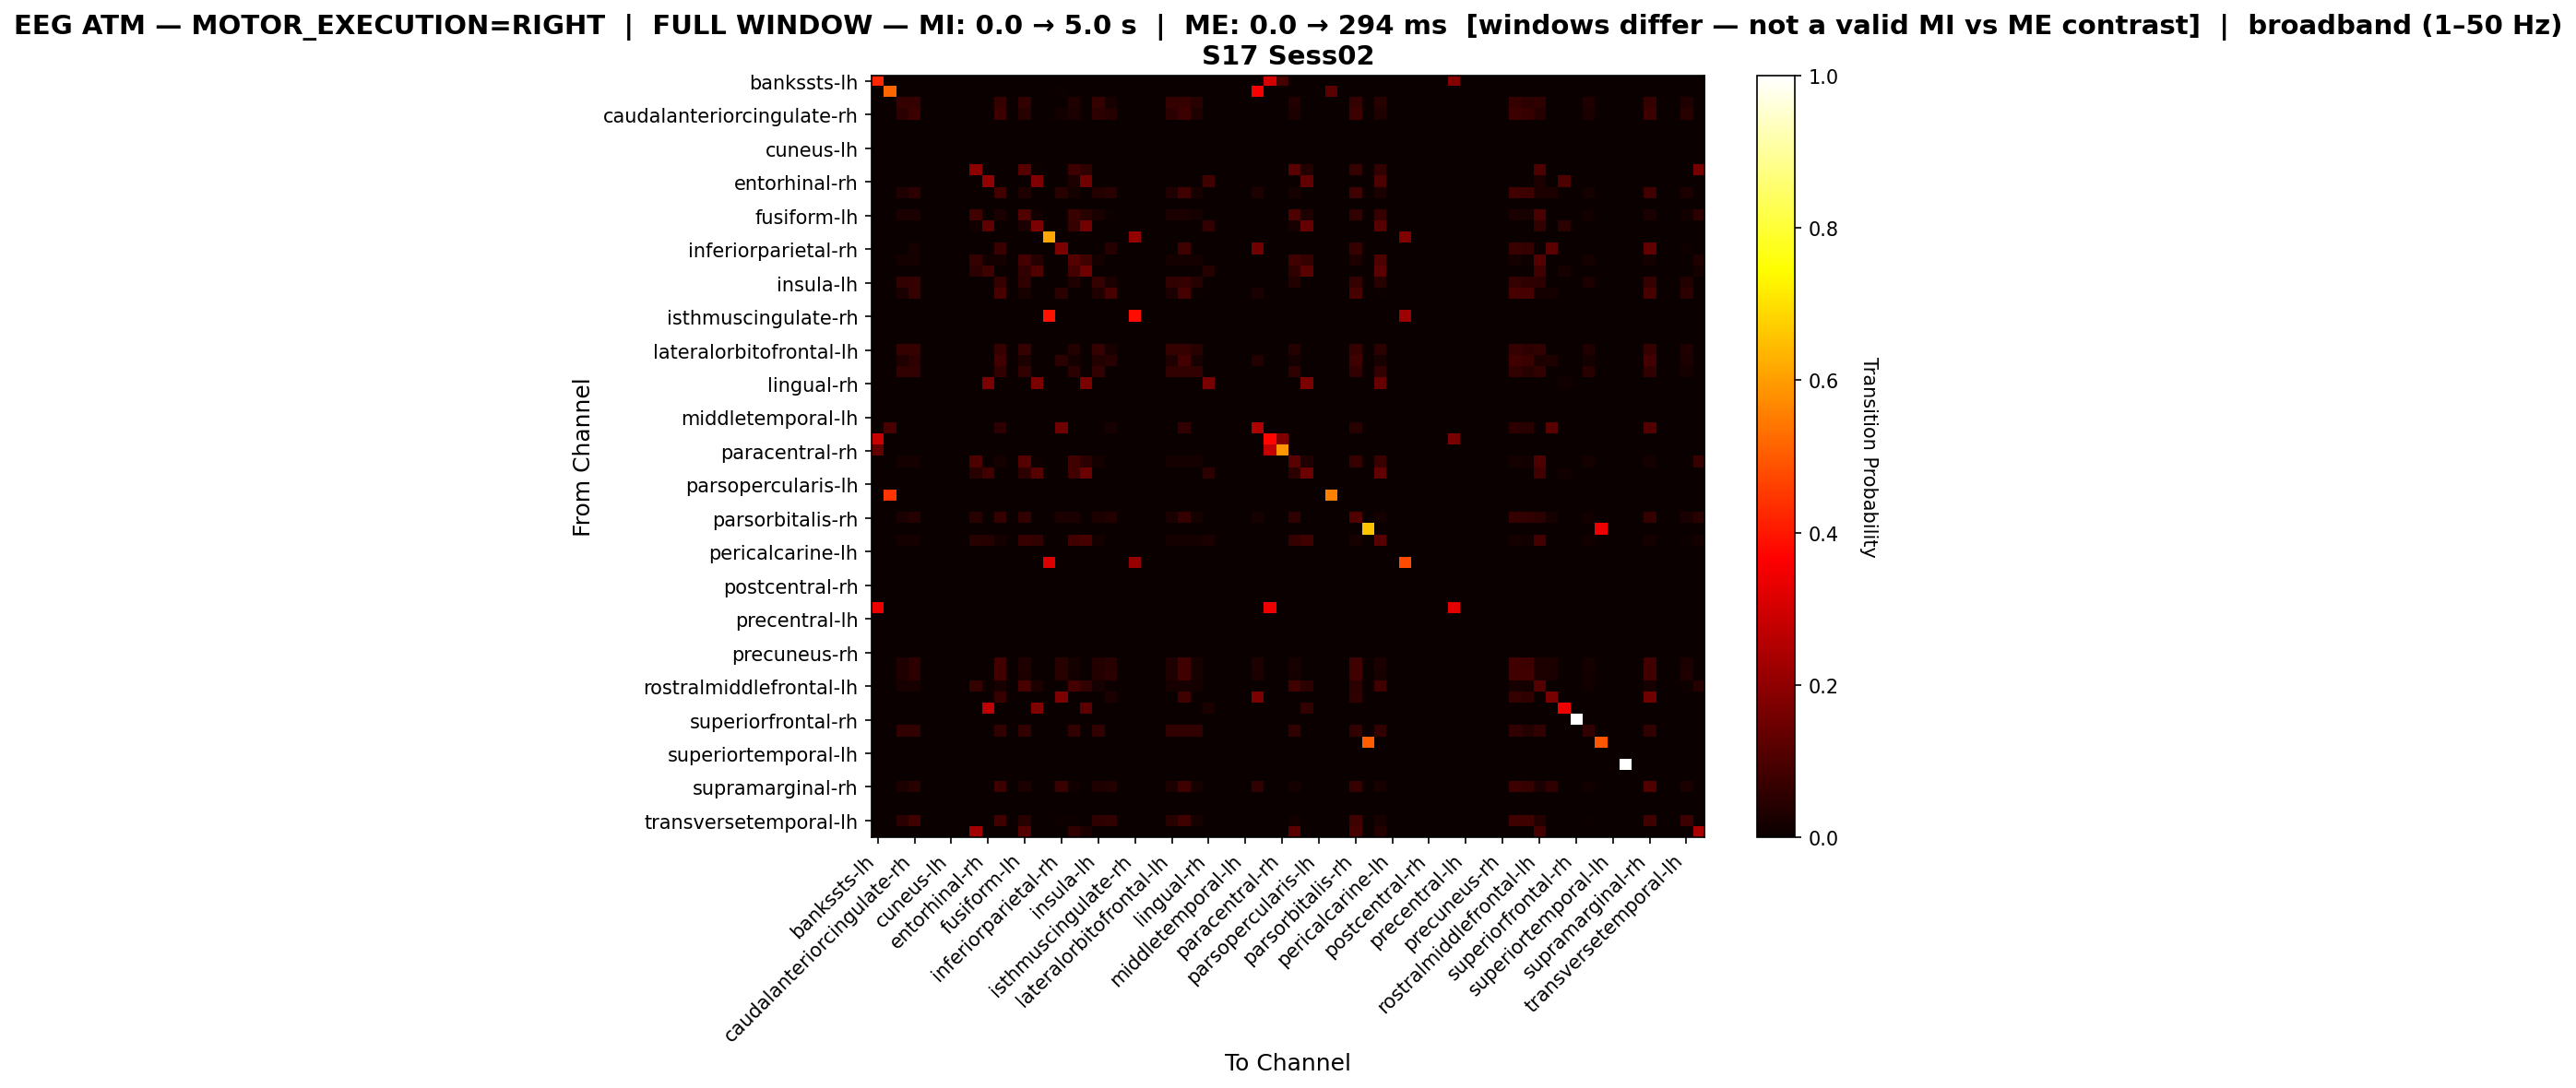

The table this chart was drawn from, first rows:
, bankssts-lh, bankssts-rh, caudalanteriorcingulate-lh, caudalanteriorcingulate-rh, caudalmiddlefrontal-lh, caudalmiddlefrontal-rh, cuneus-lh, cuneus-rh, entorhinal-lh, entorhinal-rh, frontalpole-lh, frontalpole-rh, fusiform-lh, fusiform-rh, inferiorparietal-lh, inferiorparietal-rh, inferiortemporal-lh, inferiortemporal-rh, insula-lh, insula-rh, isthmuscingulate-lh, isthmuscingulate-rh, lateraloccipital-lh
bankssts-lh, 0.4242, 0.0, 0.0, 0.0, 0.0, 0.0, 0.0, 0.0, 0.0, 0.0, 0.0, 0.0, 0.0, 0.0, 0.0, 0.0, 0.0, 0.0, 0.0, 0.0, 0.0, 0.0, 0.0
bankssts-rh, 0.0, 0.5167, 0.0, 0.0, 0.0, 0.0, 0.0, 0.0, 0.0, 0.0, 0.0, 0.0, 0.0, 0.0, 0.0, 0.005556, 0.0, 0.0, 0.0, 0.0, 0.0, 0.0, 0.0
caudalanteriorcingulate-lh, 0.0, 0.0, 0.06383, 0.06383, 0.0, 0.0, 0.0, 0.0, 0.0, 0.0, 0.06383, 0.0, 0.0619, 0.0, 0.0, 0.0, 0.03482, 0.0, 0.06383, 0.02128, 0.0, 0.0, 0.0
caudalanteriorcingulate-rh, 0.0, 0.0, 0.04864, 0.07439, 0.0, 0.0, 0.0, 0.0, 0.0, 0.0, 0.07439, 0.0, 0.04578, 0.0, 0.0, 0.01431, 0.02575, 0.0, 0.05436, 0.04292, 0.0, 0.0, 0.0
caudalmiddlefrontal-lh, 0.0, 0.0, 0.0, 0.0, 0.0, 0.0, 0.0, 0.0, 0.0, 0.0, 0.0, 0.0, 0.0, 0.0, 0.0, 0.0, 0.0, 0.0, 0.0, 0.0, 0.0, 0.0, 0.0
caudalmiddlefrontal-rh, 0.0, 0.0, 0.0, 0.0, 0.0, 0.0, 0.0, 0.0, 0.0, 0.0, 0.0, 0.0, 0.0, 0.0, 0.0, 0.0, 0.0, 0.0, 0.0, 0.0, 0.0, 0.0, 0.0
cuneus-lh, 0.0, 0.0, 0.0, 0.0, 0.0, 0.0, 0.0, 0.0, 0.0, 0.0, 0.0, 0.0, 0.0, 0.0, 0.0, 0.0, 0.0, 0.0, 0.0, 0.0, 0.0, 0.0, 0.0
cuneus-rh, 0.0, 0.0, 0.0, 0.0, 0.0, 0.0, 0.0, 0.0, 0.0, 0.0, 0.0, 0.0, 0.0, 0.0, 0.0, 0.0, 0.0, 0.0, 0.0, 0.0, 0.0, 0.0, 0.0
entorhinal-lh, 0.0, 0.0, 0.0, 0.0, 0.0, 0.0, 0.0, 0.0, 0.1967, 0.0, 0.0, 0.0, 0.1136, 0.009368, 0.0, 0.0, 0.07728, 0.05738, 0.0, 0.0, 0.0, 0.0, 0.0
entorhinal-rh, 0.0, 0.0, 0.0, 0.0, 0.0, 0.0, 0.0, 0.0, 0.0, 0.2058, 0.0, 0.0, 0.0, 0.1728, 0.0, 0.0, 0.03107, 0.1534, 0.0, 0.0, 0.0, 0.0, 0.0
frontalpole-lh, 0.0, 0.0, 0.03356, 0.05232, 0.0, 0.0, 0.0, 0.0, 0.0, 0.0, 0.08588, 0.0, 0.03159, 0.0, 0.0, 0.04442, 0.01777, 0.0, 0.03751, 0.04442, 0.0, 0.0, 0.0
frontalpole-rh, 0.0, 0.0, 0.0, 0.0, 0.0, 0.0, 0.0, 0.0, 0.0, 0.0, 0.0, 0.0, 0.0, 0.0, 0.0, 0.0, 0.0, 0.0, 0.0, 0.0, 0.0, 0.0, 0.0
fusiform-lh, 0.0, 0.0, 0.0249, 0.0249, 0.0, 0.0, 0.0, 0.0, 0.07952, 0.0, 0.0249, 0.0, 0.1084, 0.01205, 0.0, 0.0, 0.07309, 0.04498, 0.0249, 0.007229, 0.0, 0.0, 0.0
fusiform-rh, 0.0, 0.0, 0.0, 0.0, 0.0, 0.0, 0.0, 0.0, 0.01475, 0.1283, 0.0, 0.0, 0.02507, 0.1681, 0.0, 0.0, 0.06342, 0.1563, 0.0, 0.0, 0.0, 0.0, 0.0
inferiorparietal-lh, 0.0, 0.0, 0.0, 0.0, 0.0, 0.0, 0.0, 0.0, 0.0, 0.0, 0.0, 0.0, 0.0, 0.0, 0.6143, 0.0, 0.0, 0.0, 0.0, 0.0, 0.0, 0.2063, 0.0
inferiorparietal-rh, 0.0, 0.0, 0.0, 0.01866, 0.0, 0.0, 0.0, 0.0, 0.0, 0.0, 0.07309, 0.0, 0.0, 0.0, 0.0, 0.1711, 0.0, 0.0, 0.0, 0.04044, 0.0, 0.0, 0.0
inferiortemporal-lh, 0.0, 0.0, 0.01638, 0.01638, 0.0, 0.0, 0.0, 0.0, 0.06551, 0.01349, 0.01638, 0.0, 0.08863, 0.0395, 0.0, 0.0, 0.1118, 0.079, 0.01638, 0.0, 0.0, 0.0, 0.0
inferiortemporal-rh, 0.0, 0.0, 0.0, 0.0, 0.0, 0.0, 0.0, 0.0, 0.05231, 0.07897, 0.0, 0.0, 0.05949, 0.1067, 0.0, 0.0, 0.08615, 0.1487, 0.0, 0.0, 0.0, 0.0, 0.0
insula-lh, 0.0, 0.0, 0.06093, 0.06631, 0.0, 0.0, 0.0, 0.0, 0.0, 0.0, 0.06631, 0.0, 0.05735, 0.0, 0.0, 0.0, 0.03226, 0.0, 0.06631, 0.02688, 0.0, 0.0, 0.0
insula-rh, 0.0, 0.0, 0.02686, 0.06612, 0.0, 0.0, 0.0, 0.0, 0.0, 0.0, 0.09298, 0.0, 0.02273, 0.0, 0.0, 0.04959, 0.0, 0.0, 0.03512, 0.09091, 0.0, 0.0, 0.0
isthmuscingulate-lh, 0.0, 0.0, 0.0, 0.0, 0.0, 0.0, 0.0, 0.0, 0.0, 0.0, 0.0, 0.0, 0.0, 0.0, 0.0, 0.0, 0.0, 0.0, 0.0, 0.0, 0.0, 0.0, 0.0
isthmuscingulate-rh, 0.0, 0.0, 0.0, 0.0, 0.0, 0.0, 0.0, 0.0, 0.0, 0.0, 0.0, 0.0, 0.0, 0.0, 0.3932, 0.0, 0.0, 0.0, 0.0, 0.0, 0.0, 0.3846, 0.0
lateraloccipital-lh, 0.0, 0.0, 0.0, 0.0, 0.0, 0.0, 0.0, 0.0, 0.0, 0.0, 0.0, 0.0, 0.0, 0.0, 0.0, 0.0, 0.0, 0.0, 0.0, 0.0, 0.0, 0.0, 0.0
lateraloccipital-rh, 0.0, 0.0, 0.0, 0.0, 0.0, 0.0, 0.0, 0.0, 0.0, 0.0, 0.0, 0.0, 0.0, 0.0, 0.0, 0.0, 0.0, 0.0, 0.0, 0.0, 0.0, 0.0, 0.0
lateralorbitofrontal-lh, 0.0, 0.0, 0.06337, 0.06337, 0.0, 0.0, 0.0, 0.0, 0.0, 0.0, 0.06337, 0.0, 0.06337, 0.0, 0.0, 0.0, 0.03564, 0.0, 0.06337, 0.0198, 0.0, 0.0, 0.0
lateralorbitofrontal-rh, 0.0, 0.0, 0.03272, 0.05101, 0.0, 0.0, 0.0, 0.0, 0.0, 0.0, 0.0847, 0.0, 0.0308, 0.0, 0.0, 0.04812, 0.01732, 0.0, 0.03657, 0.04331, 0.0, 0.0, 0.0
lingual-lh, 0.0, 0.0, 0.06044, 0.06044, 0.0, 0.0, 0.0, 0.0, 0.0, 0.0, 0.06044, 0.0, 0.06044, 0.0, 0.0, 0.0, 0.04945, 0.0, 0.06044, 0.0, 0.0, 0.0, 0.0
lingual-rh, 0.0, 0.0, 0.0, 0.0, 0.0, 0.0, 0.0, 0.0, 0.0, 0.1708, 0.0, 0.0, 0.0, 0.1708, 0.0, 0.0, 0.0, 0.1708, 0.0, 0.0, 0.0, 0.0, 0.0
medialorbitofrontal-lh, 0.0, 0.0, 0.0, 0.0, 0.0, 0.0, 0.0, 0.0, 0.0, 0.0, 0.0, 0.0, 0.0, 0.0, 0.0, 0.0, 0.0, 0.0, 0.0, 0.0, 0.0, 0.0, 0.0
medialorbitofrontal-rh, 0.0, 0.0, 0.0, 0.0, 0.0, 0.0, 0.0, 0.0, 0.0, 0.0, 0.0, 0.0, 0.0, 0.0, 0.0, 0.0, 0.0, 0.0, 0.0, 0.0, 0.0, 0.0, 0.0
middletemporal-lh, 0.0, 0.0, 0.0, 0.0, 0.0, 0.0, 0.0, 0.0, 0.0, 0.0, 0.0, 0.0, 0.0, 0.0, 0.0, 0.0, 0.0, 0.0, 0.0, 0.0, 0.0, 0.0, 0.0
middletemporal-rh, 0.0, 0.09451, 0.0, 0.0, 0.0, 0.0, 0.0, 0.0, 0.0, 0.0, 0.05335, 0.0, 0.0, 0.0, 0.0, 0.1524, 0.0, 0.0, 0.0, 0.02134, 0.0, 0.0, 0.0
paracentral-lh, 0.2844, 0.0, 0.0, 0.0, 0.0, 0.0, 0.0, 0.0, 0.0, 0.0, 0.0, 0.0, 0.0, 0.0, 0.0, 0.0, 0.0, 0.0, 0.0, 0.0, 0.0, 0.0, 0.0
paracentral-rh, 0.1351, 0.0, 0.0, 0.0, 0.0, 0.0, 0.0, 0.0, 0.0, 0.0, 0.0, 0.0, 0.0, 0.0, 0.0, 0.0, 0.0, 0.0, 0.0, 0.0, 0.0, 0.0, 0.0
parahippocampal-lh, 0.0, 0.0, 0.01766, 0.01766, 0.0, 0.0, 0.0, 0.0, 0.09851, 0.0, 0.01766, 0.0, 0.1115, 0.01115, 0.0, 0.0, 0.08178, 0.04926, 0.01766, 0.0, 0.0, 0.0, 0.0
parahippocampal-rh, 0.0, 0.0, 0.0, 0.0, 0.0, 0.0, 0.0, 0.0, 0.04298, 0.08217, 0.0, 0.0, 0.05183, 0.1163, 0.0, 0.0, 0.0847, 0.1479, 0.0, 0.0, 0.0, 0.0, 0.0
parsopercularis-lh, 0.0, 0.0, 0.0, 0.0, 0.0, 0.0, 0.0, 0.0, 0.0, 0.0, 0.0, 0.0, 0.0, 0.0, 0.0, 0.0, 0.0, 0.0, 0.0, 0.0, 0.0, 0.0, 0.0
parsopercularis-rh, 0.0, 0.4444, 0.0, 0.0, 0.0, 0.0, 0.0, 0.0, 0.0, 0.0, 0.0, 0.0, 0.0, 0.0, 0.0, 0.0, 0.0, 0.0, 0.0, 0.0, 0.0, 0.0, 0.0
parsorbitalis-lh, 0.0, 0.0, 0.0, 0.0, 0.0, 0.0, 0.0, 0.0, 0.0, 0.0, 0.0, 0.0, 0.0, 0.0, 0.0, 0.0, 0.0, 0.0, 0.0, 0.0, 0.0, 0.0, 0.0
parsorbitalis-rh, 0.0, 0.0, 0.02673, 0.04167, 0.0, 0.0, 0.0, 0.0, 0.04324, 0.0, 0.06368, 0.0, 0.05975, 0.0, 0.0, 0.03066, 0.02437, 0.0, 0.02987, 0.03538, 0.0, 0.0, 0.0
parstriangularis-lh, 0.0, 0.0, 0.0, 0.0, 0.0, 0.0, 0.0, 0.0, 0.0, 0.0, 0.0, 0.0, 0.0, 0.0, 0.0, 0.0, 0.0, 0.0, 0.0, 0.0, 0.0, 0.0, 0.0
parstriangularis-rh, 0.0, 0.0, 0.0184, 0.0184, 0.0, 0.0, 0.0, 0.0, 0.044, 0.0392, 0.0184, 0.0, 0.068, 0.0608, 0.0, 0.0, 0.0848, 0.0936, 0.0184, 0.0008, 0.0, 0.0, 0.0
pericalcarine-lh, 0.0, 0.0, 0.0, 0.0, 0.0, 0.0, 0.0, 0.0, 0.0, 0.0, 0.0, 0.0, 0.0, 0.0, 0.0, 0.0, 0.0, 0.0, 0.0, 0.0, 0.0, 0.0, 0.0
pericalcarine-rh, 0.0, 0.0, 0.0, 0.0, 0.0, 0.0, 0.0, 0.0, 0.0, 0.0, 0.0, 0.0, 0.0, 0.0, 0.3134, 0.0, 0.0, 0.0, 0.0, 0.0, 0.0, 0.209, 0.0
postcentral-lh, 0.0, 0.0, 0.0, 0.0, 0.0, 0.0, 0.0, 0.0, 0.0, 0.0, 0.0, 0.0, 0.0, 0.0, 0.0, 0.0, 0.0, 0.0, 0.0, 0.0, 0.0, 0.0, 0.0
postcentral-rh, 0.0, 0.0, 0.0, 0.0, 0.0, 0.0, 0.0, 0.0, 0.0, 0.0, 0.0, 0.0, 0.0, 0.0, 0.0, 0.0, 0.0, 0.0, 0.0, 0.0, 0.0, 0.0, 0.0
posteriorcingulate-lh, 0.0, 0.0, 0.0, 0.0, 0.0, 0.0, 0.0, 0.0, 0.0, 0.0, 0.0, 0.0, 0.0, 0.0, 0.0, 0.0, 0.0, 0.0, 0.0, 0.0, 0.0, 0.0, 0.0
posteriorcingulate-rh, 0.3364, 0.0, 0.0, 0.0, 0.0, 0.0, 0.0, 0.0, 0.0, 0.0, 0.0, 0.0, 0.0, 0.0, 0.0, 0.0, 0.0, 0.0, 0.0, 0.0, 0.0, 0.0, 0.0
precentral-lh, 0.0, 0.0, 0.0, 0.0, 0.0, 0.0, 0.0, 0.0, 0.0, 0.0, 0.0, 0.0, 0.0, 0.0, 0.0, 0.0, 0.0, 0.0, 0.0, 0.0, 0.0, 0.0, 0.0
precentral-rh, 0.0, 0.0, 0.0, 0.0, 0.0, 0.0, 0.0, 0.0, 0.0, 0.0, 0.0, 0.0, 0.0, 0.0, 0.0, 0.0, 0.0, 0.0, 0.0, 0.0, 0.0, 0.0, 0.0
precuneus-lh, 0.0, 0.0, 0.0, 0.0, 0.0, 0.0, 0.0, 0.0, 0.0, 0.0, 0.0, 0.0, 0.0, 0.0, 0.0, 0.0, 0.0, 0.0, 0.0, 0.0, 0.0, 0.0, 0.0
precuneus-rh, 0.0, 0.0, 0.0, 0.0, 0.0, 0.0, 0.0, 0.0, 0.0, 0.0, 0.0, 0.0, 0.0, 0.0, 0.0, 0.0, 0.0, 0.0, 0.0, 0.0, 0.0, 0.0, 0.0
rostralanteriorcingulate-lh, 0.0, 0.0, 0.0338, 0.05268, 0.0, 0.0, 0.0, 0.0, 0.0, 0.0, 0.08549, 0.0, 0.03181, 0.0, 0.0, 0.04374, 0.01789, 0.0, 0.03777, 0.04473, 0.0, 0.0, 0.0
rostralanteriorcingulate-rh, 0.0, 0.0, 0.03315, 0.05414, 0.0, 0.0, 0.0, 0.0, 0.0, 0.0, 0.08508, 0.0, 0.03094, 0.0, 0.0, 0.04309, 0.01547, 0.0, 0.03757, 0.04972, 0.0, 0.0, 0.0
rostralmiddlefrontal-lh, 0.0, 0.0, 0.022, 0.022, 0.0, 0.0, 0.0, 0.0, 0.06525, 0.009863, 0.022, 0.0, 0.09256, 0.03035, 0.0, 0.0, 0.08801, 0.06146, 0.022, 0.005311, 0.0, 0.0, 0.0
rostralmiddlefrontal-rh, 0.0, 0.0, 0.0, 0.0, 0.0, 0.0, 0.0, 0.0, 0.0, 0.0, 0.06823, 0.0, 0.0, 0.0, 0.0, 0.1684, 0.0, 0.0, 0.0, 0.02345, 0.0, 0.0, 0.0
superiorfrontal-lh, 0.0, 0.0, 0.0, 0.0, 0.0, 0.0, 0.0, 0.0, 0.0, 0.2732, 0.0, 0.0, 0.0, 0.1753, 0.0, 0.0, 0.0, 0.1237, 0.0, 0.0, 0.0, 0.0, 0.0
superiorfrontal-rh, 0.0, 0.0, 0.0, 0.0, 0.0, 0.0, 0.0, 0.0, 0.0, 0.0, 0.0, 0.0, 0.0, 0.0, 0.0, 0.0, 0.0, 0.0, 0.0, 0.0, 0.0, 0.0, 0.0
superiorparietal-lh, 0.0, 0.0, 0.05993, 0.05993, 0.0, 0.0, 0.0, 0.0, 0.0, 0.0, 0.05993, 0.0, 0.05993, 0.0, 0.0, 0.0, 0.05993, 0.0, 0.05993, 0.0, 0.0, 0.0, 0.0
superiorparietal-rh, 0.0, 0.0, 0.0, 0.0, 0.0, 0.0, 0.0, 0.0, 0.0, 0.0, 0.0, 0.0, 0.0, 0.0, 0.0, 0.0, 0.0, 0.0, 0.0, 0.0, 0.0, 0.0, 0.0
... 8 more rows
